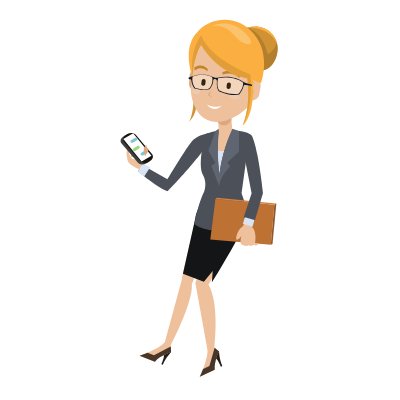
t = 0.00 s
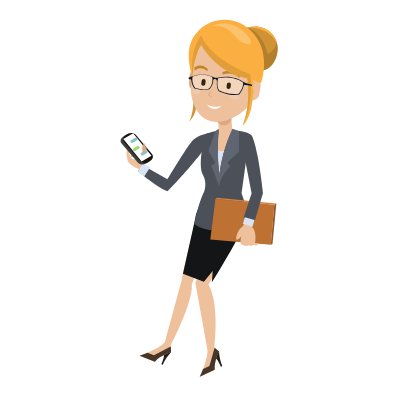
t = 0.49 s
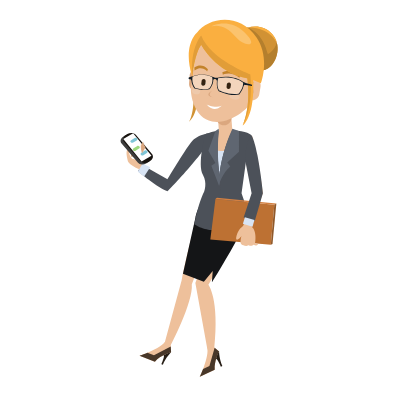
t = 0.98 s
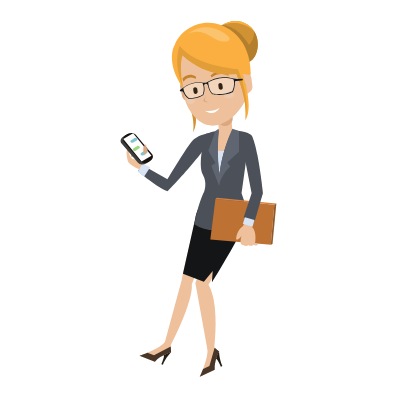
t = 1.52 s
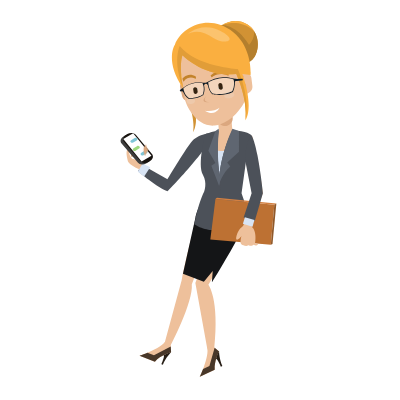
t = 1.99 s
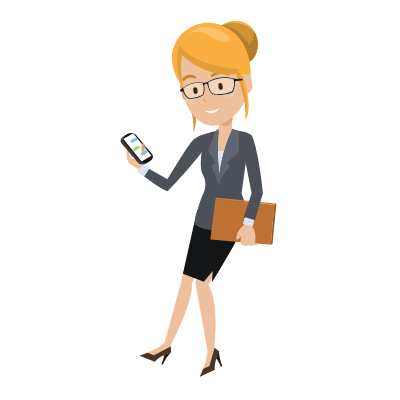
t = 2.48 s

The animated SVG that drew these frames (rendered in a browser with its animation timeline set to each time). Animation: 5 CSS @keyframes rules; one cycle of 3.00 s, repeats indefinitely.

<svg width="400" height="400" xmlns="http://www.w3.org/2000/svg">
 <g>
  <title>background</title>
 </g>

 <style type="text/css">.st0{fill-rule:evenodd;clip-rule:evenodd;fill:#D8EFF7;}
	.st1{fill-rule:evenodd;clip-rule:evenodd;fill:#FFFFFF;}
	.st2{fill-rule:evenodd;clip-rule:evenodd;fill:#A7D5E0;}
	.st3{fill-rule:evenodd;clip-rule:evenodd;fill:#CEEBF6;}
	.st4{fill-rule:evenodd;clip-rule:evenodd;fill:#B1B6B7;}
	.st5{fill-rule:evenodd;clip-rule:evenodd;fill:#A0A6A7;}
	.st6{fill-rule:evenodd;clip-rule:evenodd;fill:#C0E3ED;}
	.st7{display:none;fill-rule:evenodd;clip-rule:evenodd;fill:#7DB3C1;}
	.st8{fill-rule:evenodd;clip-rule:evenodd;fill:#F7FBFF;}
	.st9{fill-rule:evenodd;clip-rule:evenodd;fill:#2CB7D3;}
	.st10{fill-rule:evenodd;clip-rule:evenodd;fill:#4E4E4E;}
	.st11{fill-rule:evenodd;clip-rule:evenodd;fill:#343433;}
	.st12{display:none;}
	.st13{display:inline;}
	.st14{fill:#EEC09B;}
	.st15{fill:#191C19;}
	.st16{fill:#B6CAD5;}
	.st17{fill:#AB2A02;}
	.st18{fill:#DBA77F;}
	.st19{fill:none;}
	.st20{fill:#BD7133;}
	.st21{fill:#D48041;}
	.st22{fill:#90592A;}
	.st23{fill:#1C2528;}
	.st24{fill:#2B2B2B;}
	.st25{fill:#352311;}
	.st26{fill:#111719;}
	.st27{fill:#4C5159;}
	.st28{fill:#D8E4F4;}
	.st29{fill:#261D15;}
	.st30{fill:#483729;}
	.st31{fill:#141517;}
	.st32{fill:#5F6671;}
	.st33{fill:#3D3D3D;}
	.st34{fill:#17120E;}
	.st35{fill:#FFFFFF;}
	.st36{fill:#9DD87D;}
	.st37{fill:#7FC5D6;}
	.st38{fill:#D19234;}
	.st39{fill:#B47F2D;}
	.st40{fill:#EEC9AB;}
	.st41{fill:#C3832B;}
	.st42{fill:#FAAF40;}
	.st43{fill:#FBC36E;}
	.st44{fill:#E19D38;}
	.st45{fill:#FBB142;}
	.st46{opacity:0.33;fill:#FFFFFF;}
	.st47{fill:#101D28;}
	.st48{display:inline;fill-rule:evenodd;clip-rule:evenodd;fill:#4E4E4E;}
    #head{
    animation : down 3s ease-in-out infinite;
    }
    @keyframes down{
    0%,40%{
    visibility : visible}
    41%,100%{
    visibility : hidden
    }
    }
    #head-2{
     animation : down1 3s ease-in-out infinite;
    }
    @keyframes down1{
    0%,40%{
    visibility : hidden
    }
    41%,100%{
    visibility : visible
    }
    }
    #eyes{
    animation : blink 3s ease-in-out infinite
    }
    @keyframes blink{
    0%,5%{
    visibility : visible
    }
    10%,15%{
    visibility : hidden
    }
    20%,40%{
    visibility : visible
    }
    41%,75%{
     visibility : hidden
    }
   
    }
    #eyes_1_{
    animation : blink2 3s ease-in-out infinite
    }
    @keyframes blink2{
    0%,40%{
    visibility : hidden
    }
    60%,65%{
    visibility : visible
    }
    70%,75%{
     visibility : hidden
    }
    80%,100%{
    visibility : visible
    }
    }
    #finger{
    animation : point 3s ease-in-out infinite
    }
    @keyframes point{
    0%{
    transform: translate(0,0)
    }
    30%{
    transform: translate(-3px,-3px)
    }
    60%{
    transform: translate(0,0)
    }
    90%,100%{
    transform: translate(-3px,-3px)
    }
    }</style>
 <g>
  <title>Layer 1</title>
  <g stroke="null" id="girl">
   <g stroke="null" id="svg_40">
    <path stroke="null" d="m131.06952,156.4813c0,0 -0.785,-10.27633 2.1409,-19.83901c0,0 2.28363,0.64227 1.07045,4.2818c-1.07045,3.49681 0.14272,9.56269 0.14272,9.56269l-3.35407,5.99452l0,0.00001z" class="st18" id="XMLID_66_"/>
    <path stroke="null" d="m211.99556,133.14548c0,0 -13.6304,-0.28545 -20.8381,8.99178c-7.2077,9.27723 -23.69263,37.03758 -23.69263,37.03758l-26.04763,-14.70085l-3.35407,6.70816c0,0 19.69628,16.91311 29.61579,20.05311c-0.07136,0 45.03028,-46.10072 44.31664,-58.08977z" class="st27" id="XMLID_65_"/>
    <path stroke="null" d="m131.06952,156.4813c0,0 0.07136,-10.77586 5.8518,-17.48402c0,0 1.78408,0.49955 0.35681,3.28271c-1.49863,2.78317 -2.99726,10.06223 -1.71272,11.84632c0,0 -2.06954,3.7109 -4.49589,2.35499z" class="st18" id="XMLID_55_"/>
    <path stroke="null" d="m141.13175,169.96897c0,0 -12.70268,-4.42453 -13.48767,-9.63405c-0.785,-5.20953 -2.9259,-9.41996 2.28363,-15.41448c0,0 1.56999,1.92681 -0.49955,5.70907c0,0 -1.42727,3.85362 3.13999,8.42087c0,0 5.35225,0 8.84906,4.35317c0.07136,0 1.78408,4.63862 -0.28545,6.56543l-0.00001,0z" class="st14" id="XMLID_54_"/>
    <polygon stroke="null" points="150.194917678833,167.32852172851562 142.63037300109863,163.40354919433594 137.77766609191895,171.7530517578125 144.12901496887207,176.53440856933594 " class="st28" id="XMLID_53_"/>
   </g>
   <g stroke="null" id="svg_41">
    <path stroke="null" d="m235.97364,235.40917c0,0 -15.69994,29.04488 -27.54625,49.45481c0,0 11.20405,14.34403 5.78043,63.65611l-6.85088,0.64227l-11.98904,-66.08247l20.19583,-56.80523l20.40992,9.13451z" class="st14" id="XMLID_212_"/>
    <path stroke="null" d="m198.15107,213.64334c0,0 -10.56178,35.32486 -16.5563,66.79609l-16.91311,62.37157l5.92316,2.64045c0,0 22.76491,-43.24619 21.19491,-61.08703l20.12447,-51.95252l-13.77312,-18.76856z" class="st14" id="XMLID_211_"/>
    <path stroke="null" d="m139.56175,355.72778l15.34312,5.92316c5.8518,-6.42271 16.19948,-9.27723 16.19948,-9.27723l-0.35681,-5.8518l-0.14272,-2.21226c-1.07045,-3.92498 -5.70907,-2.21226 -5.70907,-2.21226c-2.99726,4.06771 -11.27541,8.06406 -17.55538,10.7045c-4.35317,1.78408 -7.7786,2.9259 -7.7786,2.9259l-0.00002,-0.00001z" class="st14" id="XMLID_192_"/>
    <path stroke="null" d="m171.10436,352.3737c0,0 -5.70907,5.8518 -8.20679,12.34586l-1.49863,-0.57091c0,0 3.7109,-8.49224 2.28363,-8.84906c0,0.07136 3.7109,-2.42635 7.42179,-2.9259z" class="st29" id="XMLID_191_"/>
    <path stroke="null" d="m139.56175,355.72778l15.34312,5.92316c5.8518,-6.42271 16.19948,-9.27723 16.19948,-9.27723l-0.35681,-5.8518l-16.77039,8.7777l-6.56543,-2.56908c-4.42453,1.85544 -7.84996,2.99726 -7.84996,2.99726l-0.00001,0z" class="st30" id="XMLID_190_"/>
    <path stroke="null" d="m199.79242,376.77997l14.91494,-7.06497c-0.64227,-8.63496 4.42453,-18.12629 4.42453,-18.12629l-4.49589,-3.78226l-1.71272,-1.42727c-3.56817,-1.92681 -5.56634,2.64045 -5.56634,2.64045c0.85636,4.92408 -1.92681,13.77312 -4.35317,20.12447c-1.71272,4.35317 -3.21135,7.63588 -3.21135,7.63588l0.00001,0z" class="st14" id="XMLID_189_"/>
    <path stroke="null" d="m219.06052,351.58871c0,0 0.28545,8.20679 3.28271,14.48676l-1.42727,0.64227c0,0 -3.56817,-8.5636 -4.8527,-7.70724c0,0 0.785,-4.35317 2.99726,-7.42179z" class="st29" id="XMLID_188_"/>
    <path stroke="null" d="m199.79242,376.77997l14.91494,-7.06497c-0.64227,-8.63496 4.42453,-18.12629 4.42453,-18.12629l-4.49589,-3.78226l-5.20953,18.26902l-6.35133,2.99726c-1.78408,4.42453 -3.28271,7.70724 -3.28271,7.70724z" class="st30" id="XMLID_187_"/>
    <path stroke="null" d="m245.89315,208.21973c0,0 3.28271,8.49224 -7.42179,28.54534s-26.61853,45.88664 -26.61853,45.88664l0.85636,-11.70358l-8.84906,10.91859l-20.90947,-8.06406l12.55995,-56.51978c0,0 2.78317,-15.62858 13.70176,-21.48036c0,0.07136 12.41722,11.84632 36.68077,12.41722l0.00001,-0.00001z" class="st31" id="XMLID_186_"/>
   </g>
   <g stroke="null" id="svg_42">
    <path stroke="null" d="m220.05962,133.21684l11.41814,-0.92772c0.57091,-0.07136 0.99908,-0.49955 0.92772,-1.07045l-1.78408,-23.05037c-0.07136,-0.57091 -0.49955,-0.99908 -1.07045,-0.92772l-11.41814,0.92772c-0.57091,0.07136 -0.99908,0.49955 -0.92772,1.07045l1.78408,23.05037c0.07136,0.57091 0.49955,0.99908 1.07045,0.92772z" class="st14" id="XMLID_208_"/>
    <path stroke="null" d="m232.33411,130.5764l4.06771,0.92772c0,0 -2.78317,21.90855 -17.05585,21.90855c-13.91585,0 -12.20313,-12.55995 -5.28089,-21.48036l5.42361,-1.21318l12.8454,-0.14272l0.00001,-0.00001z" class="st14" id="XMLID_195_"/>
    <path stroke="null" d="m227.19595,150.62951c0,0 -6.63679,1.64136 -13.13085,-1.14182l5.42361,29.75851l7.70724,-28.61671l0,0.00001z" class="st28" id="XMLID_193_"/>
    <path stroke="null" d="m232.33411,130.5764c0,0 -10.41905,19.19674 -13.13085,47.02845l0,32.11351l5.6377,20.69537c0,0 22.47946,2.85454 28.25988,-3.78226l-11.56086,-33.46941l4.35317,-31.18578l5.56634,-26.76125c0.07136,0.07136 -4.70998,-4.63862 -19.12538,-4.63862z" class="st27" id="XMLID_184_"/>
    <path stroke="null" d="m218.84644,130.43368c0,0 -3.42545,21.76582 1.42727,47.09981l0,32.18488l-4.8527,20.76674c0,0 -12.13177,0 -21.05219,-6.20861c0,0 3.21135,-19.41083 9.84814,-32.89851c0,0 3.28271,-8.42087 -1.21318,-16.41357c-6.13725,-10.84723 2.49771,-41.03392 2.49771,-41.03392s6.27997,-2.35499 13.34495,-3.49681l0,-0.00001z" class="st27" id="XMLID_183_"/>
    <path stroke="null" d="m232.40547,128.64959l6.56543,2.35499l0,20.62401l-11.77496,10.84723l3.06862,4.06771c0,0 -9.13451,7.92134 -11.20405,19.12538c0,-0.07136 -1.56999,-24.3349 13.34495,-57.01932l0.00001,-0.00002z" class="st32" id="XMLID_174_"/>
    <path stroke="null" d="m218.84644,130.43368c0,0 -2.71181,24.76309 1.42727,47.09981l-1.21318,8.13542l-7.70724,-19.91037l4.06771,-2.71181l-7.06497,-12.34586l7.06497,-19.62492l3.21135,-2.42635l0.21409,1.78408l-0.00001,0z" class="st32" id="XMLID_173_"/>
   </g>
   <polygon stroke="null" points="274.29577827453613,204.72293090820312 270.79898262023926,244.82913208007812 210.35420417785645,239.61961364746094 215.42100715637207,198.9425048828125 " class="st20" id="XMLID_182_"/>
   <g stroke="null" id="phone_2_">
    <g stroke="null" id="svg_43">
     <path stroke="null" id="svg_44" d="m146.12718,163.40354l1.42727,-0.85636c2.85454,-1.71272 3.63953,-4.8527 1.85544,-6.99361l-16.12811,-19.19674c-1.78408,-2.1409 -5.56634,-2.49771 -8.42087,-0.785l-1.42727,0.85636c-2.85454,1.71272 -3.63953,4.8527 -1.85544,6.99361l16.19948,19.19674c1.71272,2.1409 5.49498,2.49771 8.34951,0.785l-0.00001,0z" class="st33"/>
     <path stroke="null" id="svg_45" d="m148.69626,161.90491l1.42727,-0.85636c2.85454,-1.71272 3.63953,-4.8527 1.85544,-6.99361l-16.19948,-19.19674c-1.78408,-2.1409 -5.56634,-2.49771 -8.42087,-0.785l-1.42727,0.85636c-2.85454,1.71272 -3.63953,4.8527 -1.85544,6.99361l16.19948,19.19674c1.78408,2.1409 5.56634,2.49771 8.42087,0.785z" class="st34"/>
    </g>
    <polygon stroke="null" id="svg_46" points="141.6313190460205,161.4767303466797 151.47943305969238,155.69631958007812 133.1390552520752,133.14549255371094 123.2909107208252,138.92591857910156 " class="st35"/>
    <path stroke="null" id="svg_47" d="m135.63677,150.62951l3.42545,-2.06954c0.785,-0.49955 0.99908,-1.35591 0.49955,-1.92681l-0.28545,-0.28545c-0.49955,-0.57091 -1.56999,-0.71363 -2.28363,-0.21409l-3.42545,2.06954c-0.785,0.49955 -0.99908,1.35591 -0.49955,1.92681l0.28545,0.28545c0.49955,0.57091 1.49863,0.71363 2.28363,0.21409z" class="st36"/>
    <path stroke="null" id="svg_48" d="m133.21042,142.56545l3.49681,-2.1409c0.785,-0.49955 0.99908,-1.35591 0.49955,-1.92681l-0.28545,-0.28545c-0.49955,-0.57091 -1.56999,-0.71363 -2.28363,-0.21409l-3.49681,2.1409c-0.785,0.49955 -0.99908,1.35591 -0.49955,1.92681l0.28545,0.28545c0.49955,0.57091 1.49863,0.71363 2.28363,0.21409z" class="st37"/>
    <path stroke="null" id="svg_49" d="m143.41537,155.12539l3.49681,-2.1409c0.785,-0.49955 0.99908,-1.35591 0.49955,-1.92681l-0.28545,-0.28545c-0.49955,-0.57091 -1.56999,-0.71363 -2.28363,-0.21409l-3.49681,2.1409c-0.785,0.49955 -0.99908,1.35591 -0.49955,1.92681l0.28545,0.28545c0.49955,0.57091 1.49863,0.71363 2.28363,0.21409z" class="st37"/>
   </g>
   <path stroke="null" d="m146.05582,144.49225c0.785,4.06771 2.56908,5.42361 2.56908,5.42361l-3.56817,6.27997c0,0 -1.56999,-3.99634 -1.21318,-7.92134" class="st18" id="finger"/>
   <path stroke="null" d="m245.96451,162.04764l0,0l5.56634,-26.76125c1.49863,1.64136 1.35591,4.21044 2.42635,7.9927c4.2818,15.20039 8.99178,49.59753 8.99178,49.59753l-11.98904,35.68167l-7.35043,-2.64045l8.70633,-33.18396l-6.35133,-30.68624z" class="st14" id="XMLID_5_"/>
   <path stroke="null" d="m245.67906,218.92423l-2.49771,7.06497c0,0 -4.42453,2.35499 -6.56543,9.56269c-2.06954,7.2077 2.99726,3.42545 4.8527,0.57091c0,0 -2.35499,7.63588 0.49955,8.70633c0,0 4.56725,2.21226 6.20861,0.42818c0,0 3.78226,1.49863 5.28089,-0.42818c0,0 3.21135,2.1409 4.63862,-0.92772l-3.06862,-0.28545c0,0 2.78317,-13.98722 -4.70998,-17.9122l0.785,-6.49407l-5.42361,-0.28545l-0.00002,0z" class="st14" id="XMLID_6_"/>
   <polygon stroke="null" points="215.42100715637207,198.9425048828125 274.29577827453613,204.72293090820312 276.3652973175049,203.5811309814453 216.9196491241455,197.87203979492188 " class="st21" id="XMLID_180_"/>
   <polygon stroke="null" points="270.79898262023926,244.82913208007812 272.5116596221924,243.9014129638672 276.3652973175049,203.5811309814453 274.29577827453613,204.72293090820312 " class="st22" id="XMLID_179_"/>
   <path stroke="null" d="m251.53085,135.28638c0,0 2.64045,3.21135 5.92316,19.91037c3.28271,16.69902 5.49498,37.67985 5.49498,37.67985l-8.20679,28.18852l-11.13269,-3.49681l7.9927,-24.40626l-6.42271,-32.89851c0,0 0.07136,-18.6972 6.35133,-24.97717l0.00001,0z" class="st27" id="XMLID_4_"/>
   <polygon stroke="null" points="254.4567584991455,219.92330932617188 252.52997016906738,226.7028350830078 242.8958911895752,223.70556640625 244.89404487609863,217.21151733398438 " class="st28" id="XMLID_3_"/>
   <g stroke="null" id="head">
    <path stroke="null" d="m258.66719,70.06028c10.56178,3.78226 22.194,-12.8454 18.12629,-27.47489c-0.785,-2.9259 -2.21226,-5.70907 -4.42453,-8.27815c-7.56452,-8.92042 -17.48402,-8.63496 -24.549,-6.85088c-5.28089,1.35591 -8.92042,3.63953 -8.92042,3.63953c22.62218,7.06497 19.76765,38.96439 19.76765,38.96439l0,0.00001z" class="st38" id="XMLID_52_"/>
    <path stroke="null" d="m258.66719,70.06028c10.56178,3.78226 22.194,-12.8454 18.12629,-27.47489c-2.28363,8.49224 -8.92042,11.56086 -8.92042,11.56086c-4.70998,-18.41174 -14.48676,-24.62036 -20.05311,-26.68989c-5.28089,1.35591 -8.92042,3.63953 -8.92042,3.63953c22.62218,7.06497 19.76765,38.96439 19.76765,38.96439l0,0.00001z" class="st39" id="XMLID_51_"/>
    <path stroke="null" d="m193.29836,84.54704c0,0 2.64045,25.04853 -4.21044,37.32303c-0.07136,0 14.34403,-12.20313 4.21044,-37.32303z" class="st38" id="XMLID_50_"/>
    <path stroke="null" d="m195.51062,90.96974l0,0c3.78226,0.28545 7.13633,-2.64045 7.42179,-6.42271l0.57091,-8.20679c0.28545,-3.78226 -2.64045,-7.13633 -6.42271,-7.42179l0,0c-3.78226,-0.28545 -7.13633,2.64045 -7.42179,6.42271l-0.57091,8.20679c-0.28545,3.78226 2.56908,7.13633 6.42271,7.42179z" class="st18" id="XMLID_49_"/>
    <path stroke="null" d="m223.91324,125.29551l0,0c4.13907,0 7.56452,-3.42545 7.56452,-7.56452l0,-4.8527c0,-4.13907 -3.42545,-7.56452 -7.56452,-7.56452l0,0c-4.13907,0 -7.56452,3.42545 -7.56452,7.56452l0,4.8527c0,4.13907 3.42545,7.56452 7.56452,7.56452z" class="st18" id="XMLID_45_"/>
    <path stroke="null" d="m252.38722,99.46198l5.56634,-38.7503c1.99818,-13.84449 -7.70724,-26.83262 -21.55174,-28.83079l-11.56086,-1.64136c-13.84449,-1.99818 -26.83262,7.70724 -28.83079,21.55174l-4.99544,34.68259c-1.14182,7.92134 3.35407,31.68533 21.05219,34.96804c18.34038,3.49681 39.32121,-14.91494 40.32029,-21.97991z" class="st14" id="XMLID_44_"/>
    <path stroke="null" d="m212.42374,90.61293c0,0 -6.49407,4.70998 1.07045,6.92224c0,0 -10.77586,-1.56999 -1.07045,-6.92224z" class="st18" id="XMLID_40_"/>
    <path stroke="null" d="m229.40821,95.82245c-0.21409,1.71272 1.85544,3.35407 4.63862,3.78226c2.78317,0.42818 5.28089,-0.64227 5.49498,-2.28363c0.21409,-1.71272 -1.85544,-3.35407 -4.63862,-3.78226c-2.78317,-0.42818 -5.28089,0.57091 -5.49498,2.28363z" class="st40" id="XMLID_39_"/>
    <ellipse stroke="null" ry="5.8" rx="4.3" cy="96.22556" cx="470.24207" class="st40" transform="matrix(0.10155 -0.706354 0.706354 0.10155 80.3738 413.502)" id="XMLID_23_"/>
    <path stroke="null" d="m222.84278,74.62754c0,0 8.42087,-4.2818 16.5563,3.21135l1.35591,-2.85454c0,0 -7.70724,-7.7786 -18.41174,-2.64045l0.49955,2.28363l-0.00001,0z" class="st41" id="XMLID_10_"/>
    <path stroke="null" d="m207.07149,71.41619c0,0 -4.92408,-6.20861 -12.48859,-0.92772l-0.28545,-3.06862c0,0 7.35043,-5.6377 13.6304,1.92681l-0.85636,2.06954z" class="st41" id="XMLID_9_"/>
    <g stroke="null" id="XMLID_30_">
     <path stroke="null" d="m251.2454,100.17562l0,0c3.78226,0.64227 7.35043,-1.92681 7.9927,-5.6377l1.35591,-8.06406c0.64227,-3.78226 -1.92681,-7.35043 -5.6377,-7.9927l0,0c-3.78226,-0.64227 -7.35043,1.92681 -7.9927,5.6377l-1.35591,8.06406c-0.64227,3.78226 1.92681,7.35043 5.6377,7.9927z" class="st14" id="XMLID_32_"/>
     <path stroke="null" d="m248.74769,94.75199c0,0 -0.42818,-11.84632 5.56634,-12.70268c0,0 -3.21135,3.35407 -2.35499,6.42271c0,0 1.99818,0.49955 1.49863,4.13907c-0.57091,3.56817 -3.99634,3.7109 -4.70998,2.1409z" class="st18" id="XMLID_31_"/>
    </g>
    <path stroke="null" d="m206.64331,104.38605c0,0 9.13451,4.42453 14.91494,1.42727c-0.07136,0 -6.85088,7.9927 -14.91494,-1.42727z" class="st35" id="XMLID_29_"/>
    <path stroke="null" d="m192.37063,77.19661c0,0 0,-0.42818 0.14272,-1.21318c0.49955,-4.8527 2.64045,-22.62218 8.70633,-31.11442c0,0 14.34403,27.68898 46.10072,33.54077c0,0 4.21044,27.40352 -4.63862,46.95708c0,0 11.91768,-7.63588 10.56178,-45.31573l7.56452,3.28271c0,0 9.70542,-25.1199 -4.2818,-45.81528c-17.76948,-26.11899 -48.81254,-19.62492 -59.5884,-4.78134c-0.07136,-0.07136 -14.84358,12.34586 -4.56725,44.45937l0,0.00001z" class="st42" id="XMLID_8_"/>
    <path stroke="null" d="m211.71011,26.31455c0,0 17.05585,-9.20587 32.89851,6.20861c15.84266,15.41448 -0.92772,14.34403 -8.7777,4.56725c-7.92134,-9.77678 -16.62766,-12.91677 -24.12081,-10.77586z" class="st43" id="XMLID_7_"/>
    <path stroke="null" d="m192.51336,75.91208c0.49955,-4.8527 2.64045,-22.62218 8.70633,-31.11442c0,0 14.34403,27.68898 46.10072,33.54077c0,0 4.21044,27.40352 -4.63862,46.95708c0,0 11.13269,-16.34221 7.63588,-51.0248c0,0 -39.82075,-14.77222 -49.09799,-38.89303c-0.07136,0 -11.4895,12.55995 -8.70633,40.53439l0.00001,0z" class="st44" id="XMLID_26_"/>
    <path stroke="null" d="m247.81996,27.45636c0,0 19.55356,-1.92681 28.97352,15.12903c-0.785,-2.9259 -2.21226,-5.70907 -4.42453,-8.27815c-7.56452,-8.92042 -17.48402,-8.70633 -24.549,-6.85088z" class="st45" id="XMLID_25_"/>
    <g stroke="null" id="XMLID_164_">
     <path stroke="null" d="m212.20964,77.33934c0,0 1.49863,5.49498 -2.9259,11.13269c0,0 -5.6377,1.99818 -13.84449,-0.35681c0,0 -3.92498,-3.78226 -2.85454,-11.34677c-0.07136,0 10.06223,-4.8527 19.62492,0.57091l0.00001,-0.00001z" class="st46" id="XMLID_172_"/>
     <g stroke="null" id="XMLID_166_">
      <path stroke="null" d="m190.22973,79.26615c0,0 0.92772,-0.21409 1.21318,1.71272c0,0 0,0 0,-0.07136c0.49955,4.92408 3.28271,7.70724 3.28271,7.70724c8.99178,2.56908 15.12903,0.35681 15.12903,0.35681c2.78317,-3.42545 3.42545,-6.85088 3.49681,-9.13451c0.28545,-0.42818 0.71363,-0.85636 1.49863,-0.85636c2.21226,0 1.99818,2.35499 1.99818,2.35499c0,0 0,-0.07136 0.07136,-0.07136c-0.28545,2.78317 -0.21409,6.70816 1.64136,9.63405c0,0 10.7045,5.6377 20.48128,3.7109c0,0 3.13999,-3.56817 4.42453,-8.06406c0,0 0,0.07136 0,0.07136c0,0 0.49955,-2.06954 1.56999,-1.71272c0.42818,0.14272 0.785,0.21409 1.07045,0.21409l5.8518,0.99908l0.14272,-1.35591l-5.56634,-1.49863l0,0c-0.85636,-0.42818 -2.42635,-0.85636 -4.42453,-2.06954c0,0 0.07136,0.07136 0.14272,0.07136c-3.49681,-2.21226 -12.13177,-6.35133 -24.69172,-3.56817c0,0 0,0 0,0.07136c0,0 0,-0.07136 0,-0.07136c-2.64045,0.42818 -4.49589,-0.64227 -4.49589,-0.64227l0,0c-10.34769,-5.70907 -21.26628,-0.49955 -21.26628,-0.49955s-1.64136,0.57091 -2.42635,0.71363c-0.92772,-0.14272 -1.49863,2.06954 0.85636,1.99818l0,0.00001zm27.97443,-0.99908c15.69994,-3.28271 24.90581,4.42453 24.90581,4.42453c0.28545,5.6377 -4.63862,10.98996 -4.63862,10.98996c-9.27723,1.71272 -19.33947,-3.42545 -19.33947,-3.42545c-2.99726,-4.63862 -0.92772,-11.98904 -0.92772,-11.98904zm-25.69081,-1.49863c0,0 10.13359,-4.8527 19.69628,0.57091c0,0 1.49863,5.49498 -2.9259,11.13269c0,0 -5.6377,1.99818 -13.84449,-0.35681c-0.07136,0 -3.99634,-3.78226 -2.9259,-11.34677l0.00001,-0.00001z" class="st47" id="XMLID_168_"/>
      <path stroke="null" d="m242.03953,80.97887c0,0 -0.07136,0 0,0c-0.07136,0 -0.07136,0 0,0z" class="st47" id="XMLID_167_"/>
     </g>
     <path stroke="null" d="m219.1319,90.25611c0,0 10.06223,5.13816 19.33947,3.42545c0,0 4.92408,-5.35225 4.63862,-10.98996c0,0 -9.20587,-7.70724 -24.90581,-4.42453c0,0 -2.06954,7.35043 0.92772,11.98904z" class="st46" id="XMLID_165_"/>
    </g>
    <g stroke="null" id="eyes-closed_1_">
     <path stroke="null" d="m228.2664,85.11795l0,0c1.07045,0 2.1409,-0.14272 2.28363,-0.35681l0.35681,-0.57091c0.14272,-0.21409 -0.64227,-0.42818 -1.71272,-0.49955l0,0c-1.07045,0 -2.1409,0.14272 -2.28363,0.35681l-0.35681,0.57091c-0.14272,0.28545 0.64227,0.49955 1.71272,0.49955z" class="st37" id="XMLID_69_"/>
     <path stroke="null" d="m203.00377,84.47568l0,0c1.07045,0 2.1409,-0.14272 2.28363,-0.35681l0.35681,-0.57091c0.14272,-0.21409 -0.64227,-0.42818 -1.71272,-0.49955l0,0c-1.07045,0 -2.1409,0.14272 -2.28363,0.35681l-0.35681,0.57091c-0.14272,0.21409 0.64227,0.42818 1.71272,0.49955z" class="st37" id="XMLID_68_"/>
    </g>
    <g stroke="null" id="eyes">
     <path stroke="null" d="m228.2664,89.04293l0,0c1.07045,0.14272 2.1409,-0.64227 2.28363,-1.71272l0.35681,-2.64045c0.14272,-1.07045 -0.64227,-2.1409 -1.71272,-2.28363l0,0c-1.07045,-0.14272 -2.1409,0.64227 -2.28363,1.71272l-0.35681,2.64045c-0.14272,1.14182 0.64227,2.1409 1.71272,2.28363z" class="st25" id="XMLID_12_"/>
     <path stroke="null" d="m203.00377,85.76022l0,0c1.07045,0.14272 2.1409,-0.64227 2.28363,-1.71272l0.35681,-2.64045c0.14272,-1.07045 -0.64227,-2.1409 -1.71272,-2.28363l0,0c-1.07045,-0.14272 -2.1409,0.64227 -2.28363,1.71272l-0.35681,2.64045c-0.14272,1.07045 0.64227,2.1409 1.71272,2.28363z" class="st25" id="XMLID_11_"/>
    </g>
   </g>
   <g stroke="null" id="head-2">
    <path stroke="null" d="m244.75133,62.78122c11.20405,0.57091 17.55538,-18.6972 9.41996,-31.5426c-1.56999,-2.56908 -3.78226,-4.8527 -6.63679,-6.63679c-9.77678,-6.35133 -19.19674,-3.21135 -25.47672,0.49955c-4.63862,2.78317 -7.49315,6.06588 -7.49315,6.06588c23.69263,0.28545 30.1867,31.61397 30.1867,31.61397l-0.00001,-0.00001z" class="st38" id="XMLID_57_"/>
    <path stroke="null" d="m244.75133,62.78122c11.20405,0.57091 17.55538,-18.6972 9.41996,-31.5426c0.28545,8.7777 -5.20953,13.6304 -5.20953,13.6304c-9.77678,-16.27085 -20.98083,-19.41083 -26.90399,-19.76765c-4.63862,2.78317 -7.49315,6.06588 -7.49315,6.06588c23.69263,0.28545 30.1867,31.61397 30.1867,31.61397z" class="st39" id="XMLID_56_"/>
    <path stroke="null" d="m186.30475,95.46563c0,0 9.70542,23.19309 6.70816,36.96622c-0.07136,0.07136 10.20495,-15.7713 -6.70816,-36.96622z" class="st38" id="XMLID_48_"/>
    <path stroke="null" d="m190.30109,101.03198l0,0c3.7109,-0.785 6.06588,-4.56725 5.28089,-8.27815l-1.78408,-7.9927c-0.785,-3.7109 -4.56725,-6.06588 -8.27815,-5.28089l0,0c-3.7109,0.785 -6.06588,4.56725 -5.28089,8.27815l1.78408,7.9927c0.785,3.7109 4.49589,6.06588 8.27815,5.28089z" class="st18" id="XMLID_47_"/>
    <path stroke="null" d="m227.33867,125.7237l0,0c3.99634,-1.21318 6.27997,-5.42361 5.0668,-9.41996l-1.42727,-4.63862c-1.21318,-3.99634 -5.42361,-6.27997 -9.41996,-5.0668l0,0c-3.99634,1.21318 -6.27997,5.42361 -5.0668,9.41996l1.42727,4.63862c1.21318,3.92498 5.49498,6.20861 9.41996,5.0668z" class="st18" id="XMLID_46_"/>
    <path stroke="null" d="m247.17769,92.75383l-5.8518,-38.67893c-2.06954,-13.84449 -15.12903,-23.47854 -28.97352,-21.409l-11.56086,1.78408c-13.84449,2.06954 -23.47854,15.12903 -21.409,28.97352l5.20953,34.68259c1.21318,7.92134 12.34586,29.4017 30.25806,27.40352c18.62584,-1.99818 33.39805,-25.69081 32.3276,-32.75577l0,-0.00001z" class="st14" id="XMLID_43_"/>
    <path stroke="null" d="m206.35786,95.82245c0,0 -4.8527,6.35133 2.99726,6.35133c0,-0.07136 -10.77586,1.56999 -2.99726,-6.35133z" class="st18" id="XMLID_42_"/>
    <path stroke="null" d="m224.12733,95.89381c0.28545,1.71272 2.71181,2.71181 5.56634,2.28363c2.78317,-0.35681 4.8527,-2.1409 4.63862,-3.78226c-0.28545,-1.71272 -2.71181,-2.71181 -5.56634,-2.28363c-2.85454,0.42818 -4.92408,2.06954 -4.63862,3.78226z" class="st40" id="XMLID_41_"/>
    <ellipse stroke="null" ry="4.3" rx="5.8" cy="159.77532" cx="269.66315" class="st40" transform="matrix(0.705712 -0.106117 0.106117 0.705712 -16.3809 16.8146)" id="XMLID_38_"/>
    <path stroke="null" d="m211.71011,77.48207c0,0 6.85088,-6.49407 16.77039,-1.71272l0.49955,-3.13999c0,0 -9.63405,-5.20953 -18.41174,2.78317l1.14182,2.06954l-0.00001,0.00001z" class="st41" id="XMLID_37_"/>
    <path stroke="null" d="m195.72472,78.9807c0,0 -6.49407,-4.49589 -12.20313,2.71181l-1.14182,-2.85454c0,0 5.42361,-7.49315 13.6304,-2.06954l-0.28545,2.21226l0,0.00001z" class="st41" id="XMLID_36_"/>
    <g stroke="null" id="XMLID_33_">
     <path stroke="null" d="m246.32133,93.75291l0,0c3.78226,-0.49955 6.49407,-3.99634 6.06588,-7.70724l-0.99908,-8.13542c-0.49955,-3.78226 -3.99634,-6.49407 -7.70724,-6.06588l0,0c-3.78226,0.49955 -6.49407,3.99634 -6.06588,7.70724l0.99908,8.13542c0.42818,3.85362 3.92498,6.56543 7.70724,6.06588z" class="st14" id="XMLID_35_"/>
     <path stroke="null" d="m242.32498,89.32838c0,0 -3.85362,-11.20405 1.64136,-13.77312c0,0 -2.1409,4.13907 -0.42818,6.85088c0,0 2.06954,-0.07136 2.64045,3.49681c0.57091,3.56817 -2.71181,4.70998 -3.85362,3.42545l-0.00001,-0.00001z" class="st18" id="XMLID_34_"/>
    </g>
    <path stroke="null" d="m204.78786,110.66603c0,0 9.99087,1.64136 14.70085,-2.9259c-0.07136,0 -4.2818,9.63405 -14.70085,2.9259z" class="st35" id="XMLID_28_"/>
    <path stroke="null" d="m183.30749,88.75748c0,0 -0.14272,-0.42818 -0.21409,-1.21318c-0.92772,-4.78134 -3.99634,-22.4081 -0.64227,-32.3276c0,0 21.69446,22.4081 53.80796,18.83993c0,0 11.91768,25.04853 9.06315,46.31481c0,0 9.20587,-10.77586 -2.9259,-46.45755l8.20679,0.99908c0,0 2.06954,-26.83262 -17.26993,-42.67529c-24.549,-19.91037 -52.3807,-4.70998 -58.44658,12.55995c-0.07136,0 -10.7045,16.12811 8.42087,43.95982l0,0.00001z" class="st42" id="XMLID_27_"/>
    <path stroke="null" d="m187.16111,34.44997c0,0 13.70176,-13.70176 33.32668,-3.49681c19.62492,10.20495 3.21135,13.98722 -7.06497,6.92224c-10.41905,-7.13633 -19.69628,-7.63588 -26.26172,-3.42545l0.00001,0.00001z" class="st43" id="XMLID_24_"/>
    <path stroke="null" d="m183.0934,87.47294c-0.92772,-4.78134 -3.99634,-22.4081 -0.64227,-32.3276c0,0 21.69446,22.4081 53.80796,18.83993c0,0 11.91768,25.04853 9.06315,46.31481c0,0 5.92316,-18.83993 -7.35043,-51.09616c0,0 -42.38983,-2.71181 -58.23249,-23.12173c-0.07136,0.07136 -7.42179,15.41448 3.35407,41.39075l0,-0.00001z" class="st44" id="XMLID_22_"/>
    <path stroke="null" d="m222.05779,25.10137c0,0 18.19765,-7.49315 32.11351,6.13725c-1.56999,-2.56908 -3.78226,-4.8527 -6.63679,-6.63679c-9.77678,-6.35133 -19.19674,-3.28271 -25.47672,0.49955l0,-0.00001z" class="st45" id="XMLID_21_"/>
    <g stroke="null" id="XMLID_15_">
     <path stroke="null" d="m202.3615,83.11977c0,0 2.99726,4.8527 0.42818,11.4895c0,0 -4.8527,3.56817 -13.34495,3.63953c0,0 -4.8527,-2.49771 -5.99452,-10.06223c-0.14272,0.07136 8.13542,-7.49315 18.91129,-5.0668z" class="st46" id="XMLID_20_"/>
     <g stroke="null" id="XMLID_17_">
      <path stroke="null" d="m181.80886,91.32656c0,0 0.85636,-0.49955 1.64136,1.28454c0,0 0,0 0,-0.07136c1.92681,4.56725 5.35225,6.42271 5.35225,6.42271c9.3486,-0.14272 14.55812,-3.99634 14.55812,-3.99634c1.71272,-4.06771 1.28454,-7.56452 0.71363,-9.77678c0.14272,-0.49955 0.42818,-0.99908 1.21318,-1.28454c2.1409,-0.64227 2.56908,1.71272 2.56908,1.71272s0,-0.07136 0.07136,-0.07136c0.49955,2.78317 1.71272,6.49407 4.35317,8.7777c0,0 11.84632,2.28363 20.69537,-2.35499c0,0 1.99818,-4.35317 1.92681,-8.99178l0,0.07136c0,0 -0.14272,-2.1409 0.99908,-2.06954c0.42818,0 0.785,0 1.07045,-0.07136l5.92316,-0.71363l-0.28545,-1.35591l-5.78043,0.14272l0,0c-0.92772,-0.14272 -2.56908,-0.14272 -4.8527,-0.71363c0,0 0.07136,0.07136 0.14272,0c-3.99634,-1.14182 -13.41631,-2.56908 -24.69172,3.7109c0,0 0,0 0,0.07136l0,-0.07136c-2.42635,1.14182 -4.49589,0.71363 -4.49589,0.71363l0,0c-11.56086,-2.49771 -20.48128,5.6377 -20.48128,5.6377s-1.42727,0.99908 -2.1409,1.35591c-0.785,0.07136 -0.71363,2.35499 1.49863,1.64136l-0.00001,-0.00003zm26.54717,-8.99178c14.05858,-7.63588 25.1199,-2.9259 25.1199,-2.9259c1.92681,5.35225 -1.28454,11.84632 -1.28454,11.84632c-8.42087,4.2818 -19.4822,2.28363 -19.4822,2.28363c-4.21044,-3.56817 -4.35317,-11.20405 -4.35317,-11.20405zm-25.04853,5.92316c0,0 8.27815,-7.56452 19.05401,-5.13816c0,0 2.99726,4.8527 0.42818,11.4895c0,0 -4.8527,3.56817 -13.34495,3.63953c-0.14272,0.07136 -4.99544,-2.42635 -6.13725,-9.99087l0.00001,0z" class="st47" id="XMLID_19_"/>
      <path stroke="null" d="m231.9773,78.05297c0,0 -0.07136,0 0,0c-0.07136,0 -0.07136,0 0,0z" class="st36" id="XMLID_18_"/>
     </g>
     <path stroke="null" d="m212.70919,93.53882c0,0 11.13269,1.99818 19.4822,-2.28363c0,0 3.13999,-6.56543 1.28454,-11.84632c0,0 -11.06132,-4.70998 -25.1199,2.9259c0,0 0.14272,7.63588 4.35317,11.20405z" class="st46" id="XMLID_16_"/>
    </g>
    <g stroke="null" id="eyes-closed_2_">
     <path stroke="null" d="m221.0587,88.75748l0,0c1.07045,0 1.85544,-0.21409 1.71272,-0.42818l-0.42818,-0.49955c-0.14272,-0.21409 -1.21318,-0.35681 -2.28363,-0.35681l0,0c-1.07045,0 -1.85544,0.21409 -1.71272,0.42818l0.42818,0.49955c0.21409,0.21409 1.21318,0.35681 2.28363,0.35681z" class="st37" id="XMLID_2_"/>
     <path stroke="null" d="m195.9388,89.54248l0,0c1.07045,0 1.85544,-0.21409 1.71272,-0.42818l-0.42818,-0.49955c-0.14272,-0.21409 -1.21318,-0.35681 -2.28363,-0.35681l0,0c-1.07045,0 -1.85544,0.21409 -1.71272,0.42818l0.42818,0.49955c0.14272,0.21409 1.21318,0.42818 2.28363,0.35681z" class="st37" id="XMLID_1_"/>
    </g>
    <g stroke="null" id="eyes_1_">
     <path stroke="null" d="m221.0587,89.75657l0,0c1.07045,-0.14272 1.85544,-1.21318 1.71272,-2.28363l-0.42818,-2.64045c-0.14272,-1.07045 -1.21318,-1.85544 -2.28363,-1.71272l0,0c-1.07045,0.14272 -1.85544,1.21318 -1.71272,2.28363l0.42818,2.64045c0.21409,1.14182 1.21318,1.85544 2.28363,1.71272z" class="st25" id="XMLID_14_"/>
     <path stroke="null" d="m195.9388,93.89564l0,0c1.07045,-0.14272 1.85544,-1.21318 1.71272,-2.28363l-0.42818,-2.64045c-0.14272,-1.07045 -1.21318,-1.85544 -2.28363,-1.71272l0,0c-1.07045,0.14272 -1.85544,1.21318 -1.71272,2.28363l0.42818,2.64045c0.14272,1.07045 1.21318,1.85544 2.28363,1.71272z" class="st25" id="XMLID_13_"/>
    </g>
   </g>
  </g>
  <g class="st12" id="chaires">
   <rect id="svg_50" height="48.3" width="879.7" class="st8" y="419.8" x="-9.8"/>
   <rect id="svg_51" height="47.7" width="40.9" class="st48" y="431.5" x="95.8"/>
   <ellipse id="svg_52" ry="33.7" rx="28.9" cy="455.4" cx="272" class="st48"/>
   <path id="svg_53" d="m407.2,431.5c13.6,0 27.3,0 40.9,0c0,15.9 0,31.8 0,47.7c-13.6,0 -27.3,0 -40.9,0c0,-15.9 0,-31.8 0,-47.7z" class="st48"/>
   <ellipse id="svg_54" ry="33.7" rx="29" cy="455.4" cx="583.4" class="st48"/>
   <rect id="svg_55" height="47.7" width="40.9" class="st48" y="431.5" x="718.7"/>
  </g>
 </g>
</svg>
